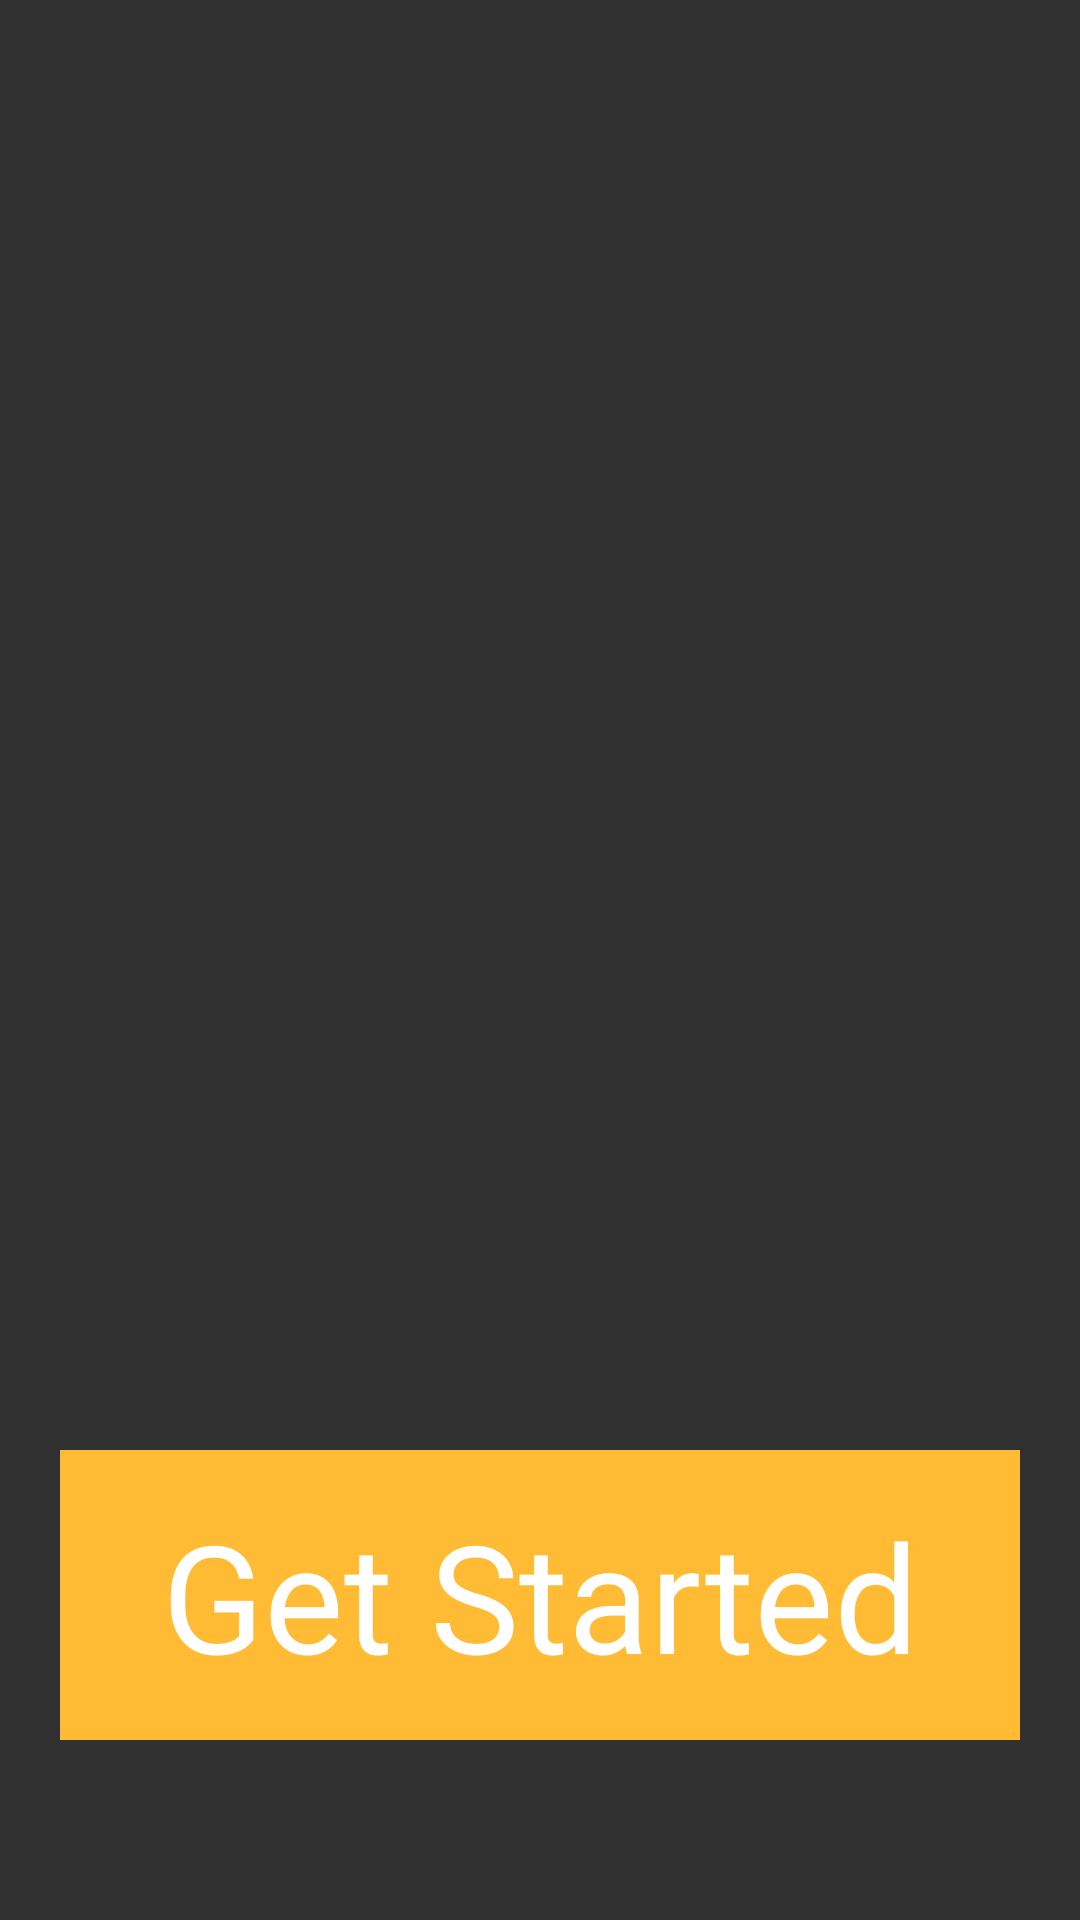

Produce the Android XML layout that renders to this screen, including the resource entries it uses.
<!-- AndroidManifest.xml: application theme Theme.AppCompat.NoActionBar -->
<!-- res/layout/activity_getting_started.xml -->
<?xml version="1.0" encoding="utf-8"?>
<LinearLayout xmlns:android="http://schemas.android.com/apk/res/android"
    xmlns:app="http://schemas.android.com/apk/res-auto"
    xmlns:tools="http://schemas.android.com/tools"
    android:layout_width="match_parent"
    android:layout_height="match_parent"
    tools:context=".GettingStartedScreen"
    android:background="@drawable/ic_launcher_background"
    android:gravity="bottom"
    >
    <TextView
        android:id="@+id/textBtn"
        android:gravity="center"
        android:layout_width="match_parent"
        android:layout_height="wrap_content"
        android:text="Get Started"
        android:background="@android:color/holo_orange_light"
        android:textSize="50dp"
        android:textColor="@android:color/primary_text_dark"
        android:layout_margin="20dp"
        android:padding="15dp"
        />




</LinearLayout>
<!-- resources referenced by this layout -->
<resources>

</resources>
